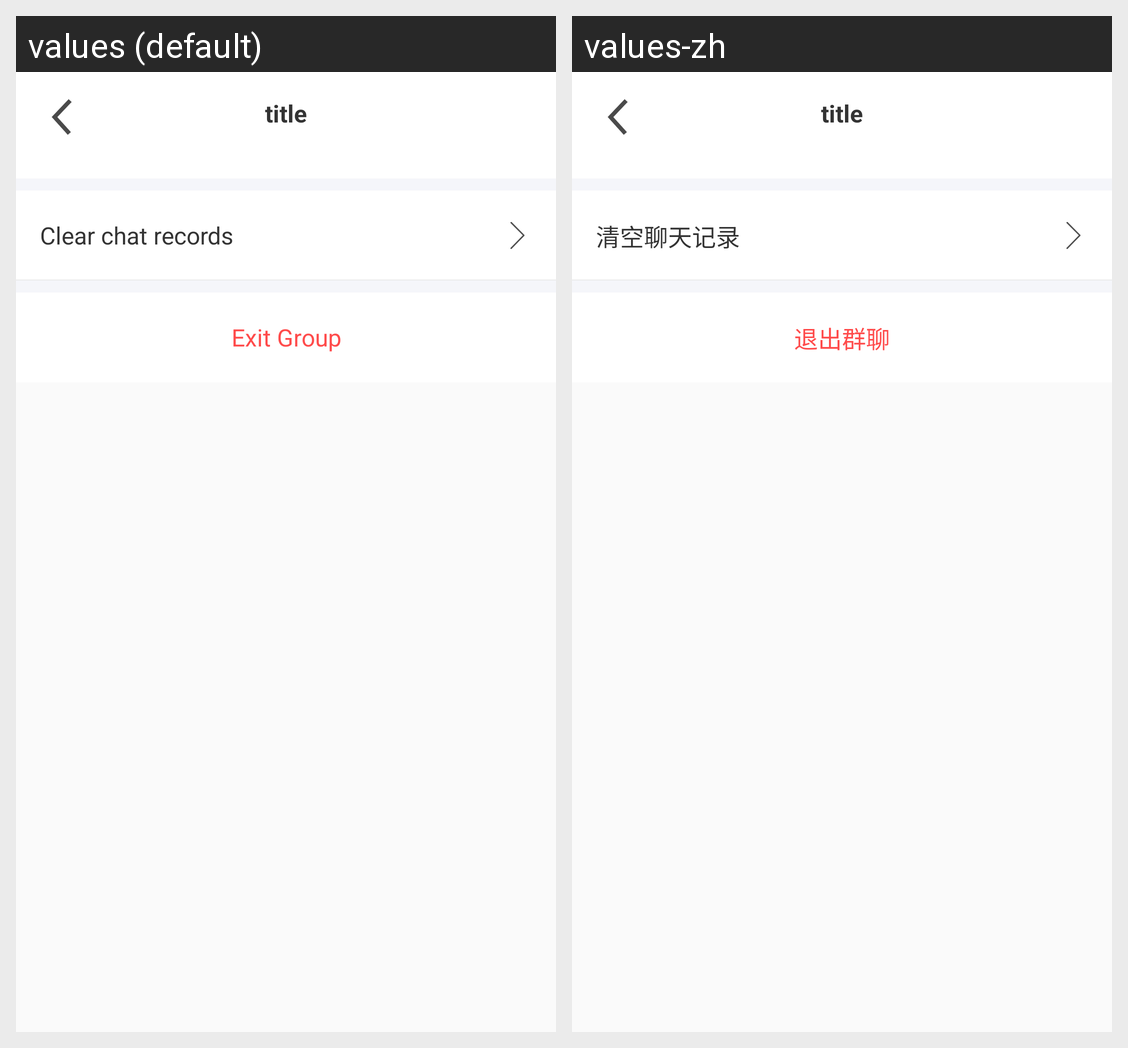

Strings drawn on this Android screen and how each of the app's shown locales translates them:
Android screen res/layout/room_info_fragment.xml rendered under 2 locales, left to right: values (default), values-zh. Device: Nexus 5 (rendered at 1080×1920; each locale shown at half size, 540×960, under a caption strip naming it); theme AppTheme.
Strings drawn on this screen, with the default value and each locale's value (text and hints the layout hard-codes, and strings that could not be matched under every locale, appear in the picture but are not listed):

clearChatRecords
  values: Clear chat records
  values-zh: 清空聊天记录

exitGroup
  values: Exit Group
  values-zh: 退出群聊
